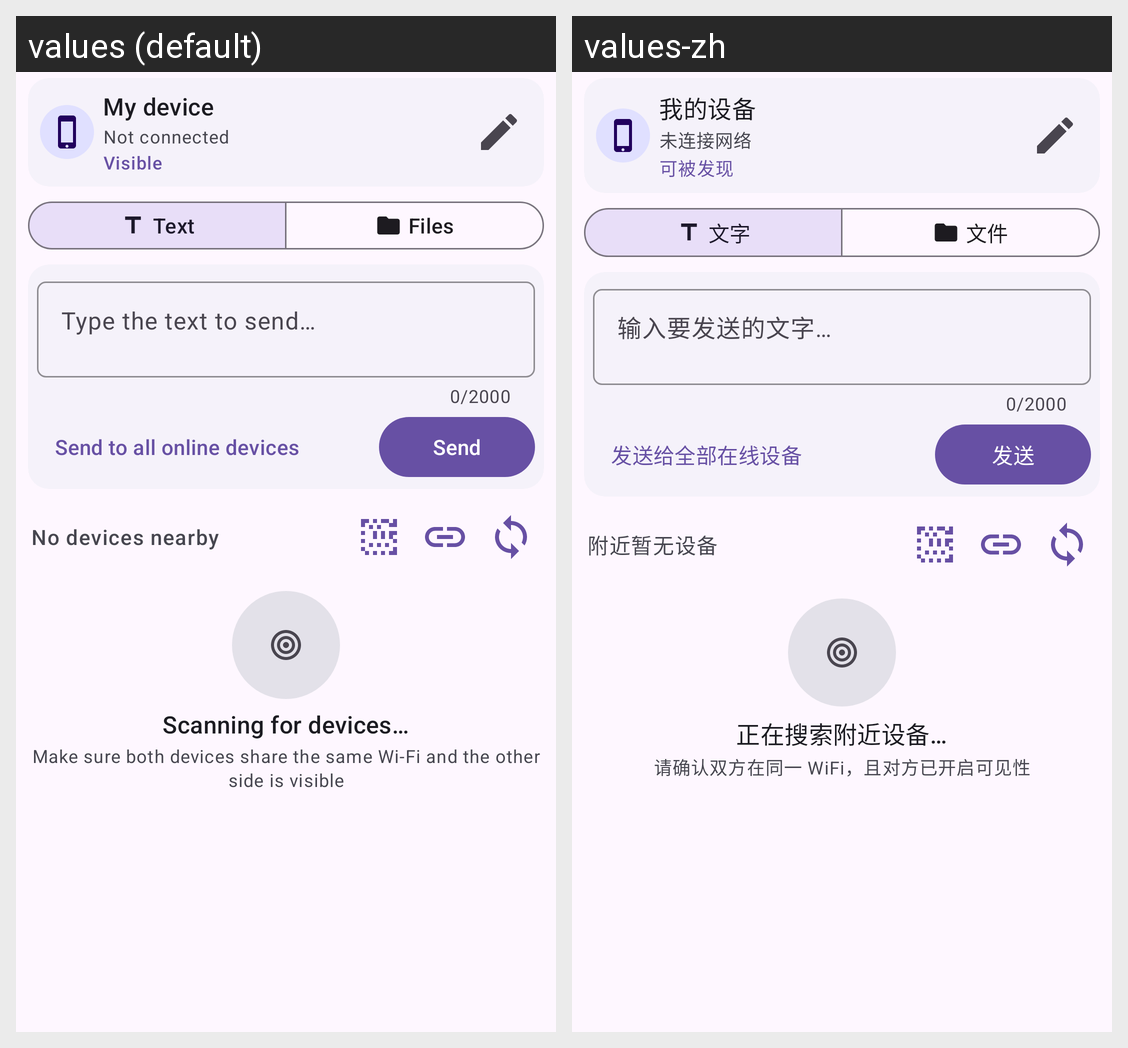

This grid shows one Android layout under two languages. Give, for every string resource on the screen, its name, the default text and each shown locale's text.
Android screen res/layout/fragment_send.xml rendered under 2 locales, left to right: values (default), values-zh. Device: Nexus 5 (rendered at 1080×1920; each locale shown at half size, 540×960, under a caption strip naming it); theme Theme.FastTransfer.
Strings drawn on this screen, with the default value and each locale's value (text and hints the layout hard-codes, and strings that could not be matched under every locale, appear in the picture but are not listed):

local_device_unnamed
  values: My device
  values-zh: 我的设备

local_ip_unknown
  values: Not connected
  values-zh: 未连接网络

visibility_on
  values: Visible
  values-zh: 可被发现

send_mode_text
  values: Text
  values-zh: 文字

send_mode_file
  values: Files
  values-zh: 文件

send_text_hint
  values: Type the text to send…
  values-zh: 输入要发送的文字…

broadcast_to_all
  values: Send to all online devices
  values-zh: 发送给全部在线设备

action_send
  values: Send
  values-zh: 发送

send_no_device
  values: No devices nearby
  values-zh: 附近暂无设备

send_scanning
  values: Scanning for devices…
  values-zh: 正在搜索附近设备…

send_no_device_hint
  values: Make sure both devices share the same Wi-Fi and the other side is visible
  values-zh: 请确认双方在同一 WiFi，且对方已开启可见性
